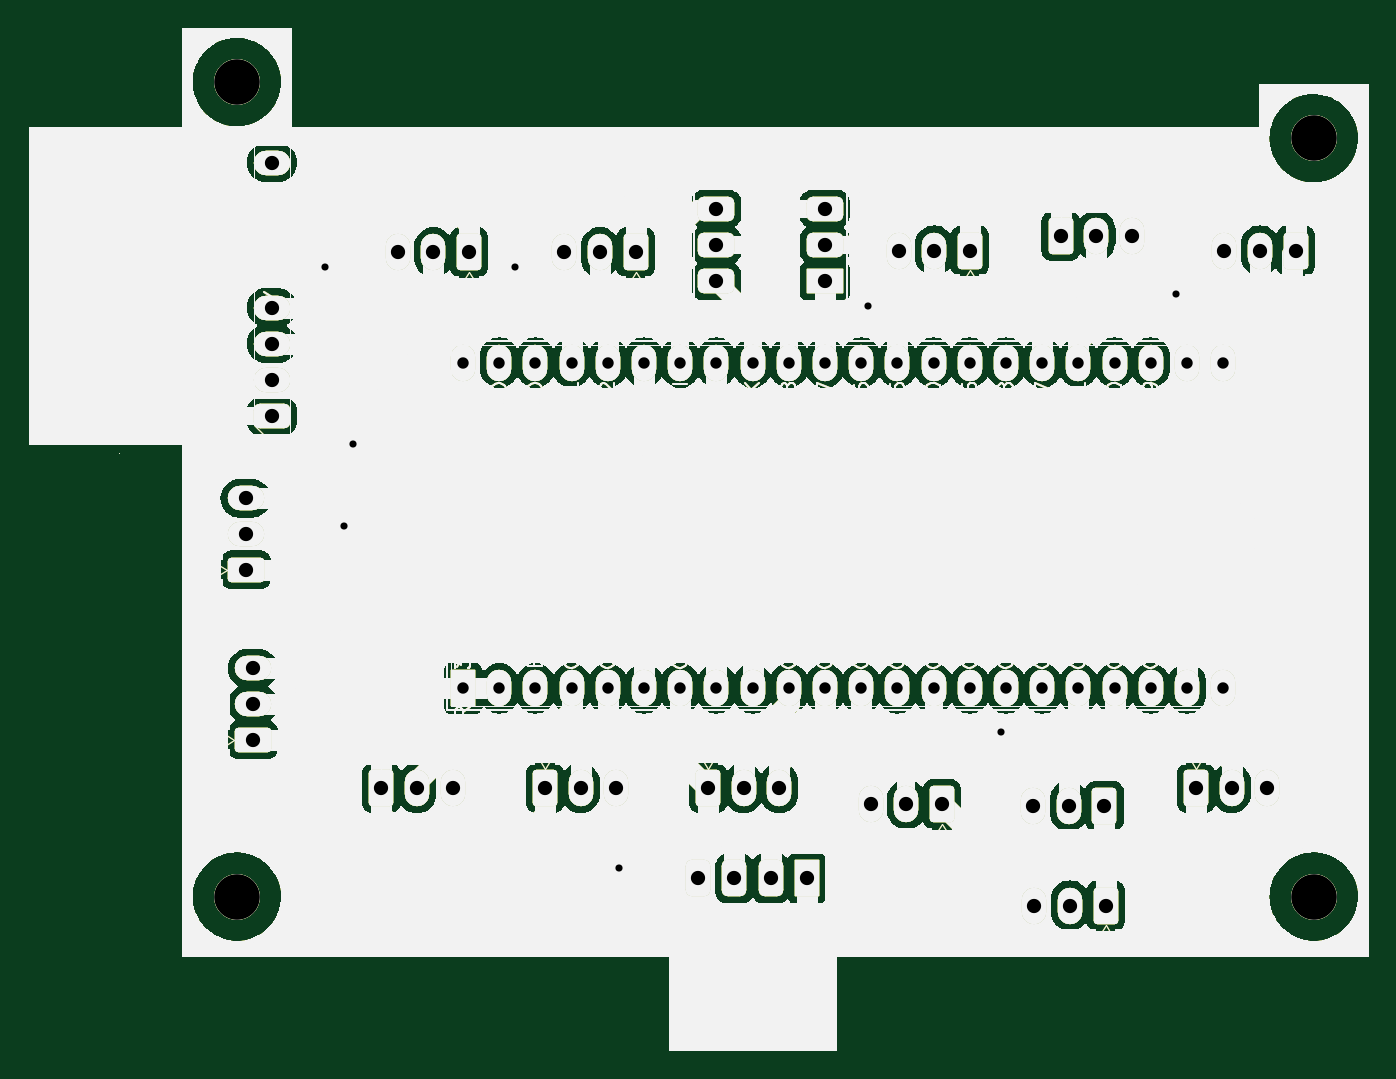
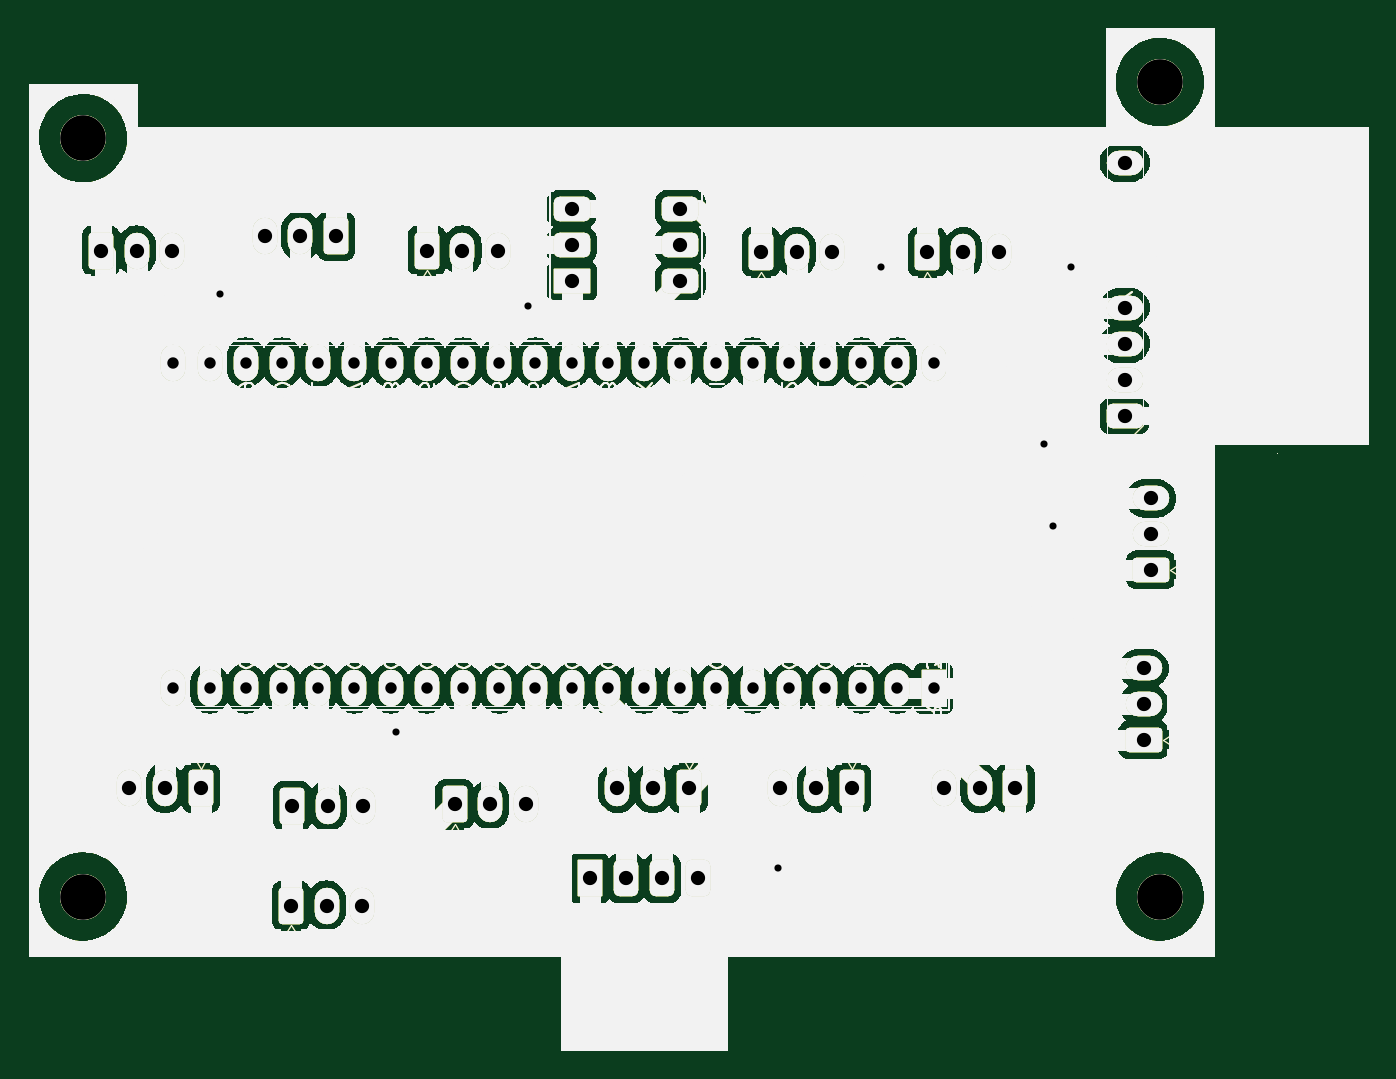
Circuit board: 11 layer files. Board 94.0 x 71.8 mm.
- bottom_copper: luison-electronics-B_Cu.gbl (648551 bytes)
- bottom_mask: luison-electronics-B_Mask.gbs (648552 bytes)
- paste: luison-electronics-B_Paste.gbp (648547 bytes)
- bottom_silk: luison-electronics-B_Silkscreen.gbo (648548 bytes)
- outline: luison-electronics-Edge_Cuts.gm1 (648520 bytes)
- top_copper: luison-electronics-F_Cu.gtl (648551 bytes)
- top_mask: luison-electronics-F_Mask.gts (648552 bytes)
- paste: luison-electronics-F_Paste.gtp (648547 bytes)
- top_silk: luison-electronics-F_Silkscreen.gto (648548 bytes)
- drill: luison-electronics-NPTH.drl (402 bytes)
- drill: luison-electronics-PTH.drl (2216 bytes)

=== bottom_copper: luison-electronics-B_Cu.gbl (648551 bytes, source omitted) ===
=== bottom_mask: luison-electronics-B_Mask.gbs (648552 bytes, source omitted) ===
=== paste: luison-electronics-B_Paste.gbp (648547 bytes, source omitted) ===
=== bottom_silk: luison-electronics-B_Silkscreen.gbo (648548 bytes, source omitted) ===
=== outline: luison-electronics-Edge_Cuts.gm1 (648520 bytes, source omitted) ===
=== top_copper: luison-electronics-F_Cu.gtl (648551 bytes, source omitted) ===
=== top_mask: luison-electronics-F_Mask.gts (648552 bytes, source omitted) ===
=== paste: luison-electronics-F_Paste.gtp (648547 bytes, source omitted) ===
=== top_silk: luison-electronics-F_Silkscreen.gto (648548 bytes, source omitted) ===
=== drill: luison-electronics-NPTH.drl ===
M48
; DRILL file {KiCad 7.0.2} date Thu Apr 20 14:17:52 2023
; FORMAT={-:-/ absolute / metric / decimal}
; #@! TF.CreationDate,2023-04-20T14:17:52-04:00
; #@! TF.GenerationSoftware,Kicad,Pcbnew,7.0.2
; #@! TF.FileFunction,NonPlated,1,2,NPTH
FMAT,2
METRIC
; #@! TA.AperFunction,NonPlated,NPTH,ComponentDrill
T1C3.200
%
G90
G05
T1
X114.935Y-59.055
X114.935Y-116.205
X190.5Y-62.992
X190.5Y-116.205
T0
M30

=== drill: luison-electronics-PTH.drl ===
M48
; DRILL file {KiCad 7.0.2} date Thu Apr 20 14:17:52 2023
; FORMAT={-:-/ absolute / metric / decimal}
; #@! TF.CreationDate,2023-04-20T14:17:52-04:00
; #@! TF.GenerationSoftware,Kicad,Pcbnew,7.0.2
; #@! TF.FileFunction,Plated,1,2,PTH
FMAT,2
METRIC
; #@! TA.AperFunction,Plated,PTH,ViaDrill
T1C0.500
; #@! TA.AperFunction,Plated,PTH,ComponentDrill
T2C0.800
; #@! TA.AperFunction,Plated,PTH,ComponentDrill
T3C1.000
%
G90
G05
T1
X121.158Y-72.009
X122.428Y-90.17
X123.063Y-84.455
X134.493Y-72.009
X141.732Y-114.173
X159.258Y-74.803
X168.529Y-104.648
X180.848Y-73.914
T2
X130.81Y-78.74
X130.81Y-101.6
X133.35Y-78.74
X133.35Y-101.6
X135.89Y-78.74
X135.89Y-101.6
X138.43Y-78.74
X138.43Y-101.6
X140.97Y-78.74
X140.97Y-101.6
X143.51Y-78.74
X143.51Y-101.6
X146.05Y-78.74
X146.05Y-101.6
X148.59Y-78.74
X148.59Y-101.6
X151.13Y-78.74
X151.13Y-101.6
X153.67Y-78.74
X153.67Y-101.6
X156.21Y-78.74
X156.21Y-101.6
X158.75Y-78.74
X158.75Y-101.6
X161.29Y-78.74
X161.29Y-101.6
X163.83Y-78.74
X163.83Y-101.6
X166.37Y-78.74
X166.37Y-101.6
X168.91Y-78.74
X168.91Y-101.6
X171.45Y-78.74
X171.45Y-101.6
X173.99Y-78.74
X173.99Y-101.6
X176.53Y-78.74
X176.53Y-101.6
X179.067Y-101.604
X179.07Y-78.74
X181.607Y-101.604
X181.61Y-78.74
X184.147Y-101.604
X184.15Y-78.74
T3
X115.57Y-88.265
X115.57Y-90.765
X115.57Y-93.265
X116.078Y-100.203
X116.078Y-102.703
X116.078Y-105.203
X117.406Y-64.715
X117.406Y-74.875
X117.406Y-77.415
X117.406Y-79.955
X117.406Y-82.495
X125.08Y-108.585
X126.238Y-71.01
X127.58Y-108.585
X128.738Y-71.01
X130.08Y-108.585
X131.238Y-71.01
X136.565Y-108.585
X137.922Y-71.01
X139.065Y-108.585
X140.422Y-71.01
X141.565Y-108.585
X142.922Y-71.01
X147.32Y-114.935
X147.995Y-108.585
X148.575Y-67.945
X148.575Y-70.485
X148.575Y-73.025
X149.86Y-114.935
X150.495Y-108.585
X152.4Y-114.935
X152.995Y-108.585
X154.94Y-114.935
X156.195Y-67.945
X156.195Y-70.485
X156.195Y-73.025
X159.425Y-109.745
X161.37Y-70.883
X161.925Y-109.745
X163.87Y-70.883
X164.425Y-109.745
X166.37Y-70.883
X170.815Y-109.855
X170.895Y-116.84
X172.745Y-69.85
X173.315Y-109.855
X173.395Y-116.84
X175.245Y-69.85
X175.815Y-109.855
X175.895Y-116.84
X177.745Y-69.85
X182.245Y-108.585
X184.23Y-70.883
X184.745Y-108.585
X186.73Y-70.883
X187.245Y-108.585
X189.23Y-70.883
T0
M30

